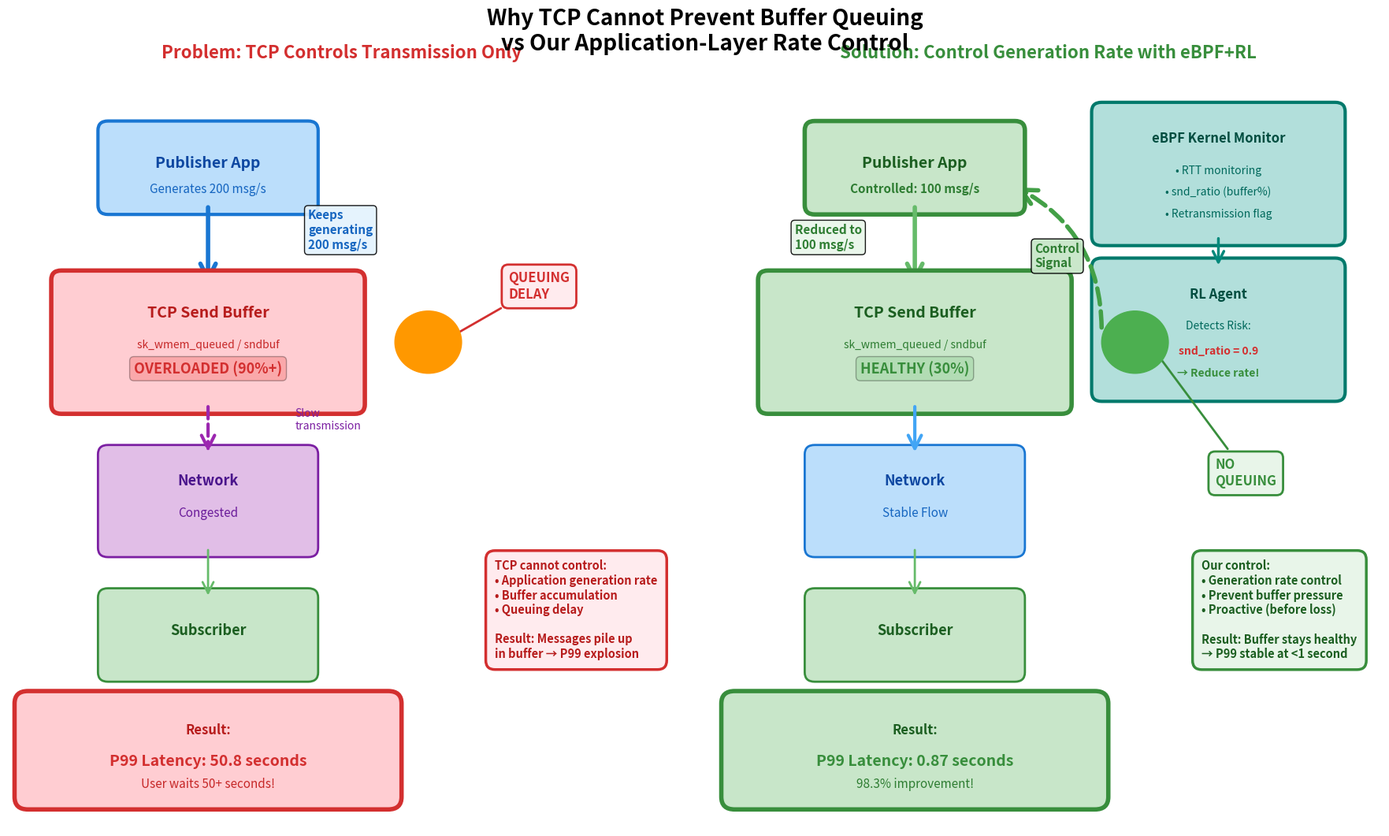

The matplotlib source for this figure: (Note: this script raises an exception after producing the figure.)
#!/usr/bin/env python3
"""
핵심 그림: TCP Buffer Queuing vs 우리 방법
- TCP congestion control 내용 제거
- 재전송률 비교 제거
- 생성 속도 제어의 핵심만 강조
"""
import matplotlib.pyplot as plt
from matplotlib.patches import FancyBboxPatch, FancyArrowPatch, Circle

fig, (ax1, ax2) = plt.subplots(1, 2, figsize=(18, 11))
fig.suptitle('Why TCP Cannot Prevent Buffer Queuing\nvs Our Application-Layer Rate Control', 
             fontsize=20, fontweight='bold', y=0.96)

# ============================================================================
# 왼쪽: TCP의 한계
# ============================================================================
ax1.set_xlim(0, 10)
ax1.set_ylim(0, 12)
ax1.axis('off')
ax1.set_title('Problem: TCP Controls Transmission Only', 
              fontsize=16, fontweight='bold', color='#d32f2f', pad=20)

# Application
app_box = FancyBboxPatch((1.5, 10), 3, 1.2, boxstyle="round,pad=0.15", 
                          edgecolor='#1976d2', facecolor='#bbdefb', linewidth=3)
ax1.add_patch(app_box)
ax1.text(3, 10.6, 'Publisher App', ha='center', fontsize=14, fontweight='bold', color='#0d47a1')
ax1.text(3, 10.2, 'Generates 200 msg/s', ha='center', fontsize=11, color='#1565c0')

arrow1 = FancyArrowPatch((3, 10), (3, 8.7), arrowstyle='->', 
                         mutation_scale=35, linewidth=4, color='#1976d2')
ax1.add_patch(arrow1)
ax1.text(4.5, 9.3, 'Keeps\ngenerating\n200 msg/s', fontsize=11, color='#1565c0', fontweight='bold',
         bbox=dict(boxstyle='round', facecolor='#e3f2fd', alpha=0.9))

# Buffer (OVERLOADED)
buffer_box = FancyBboxPatch((0.8, 6.8), 4.4, 2, boxstyle="round,pad=0.15",
                             edgecolor='#d32f2f', facecolor='#ffcdd2', linewidth=4)
ax1.add_patch(buffer_box)
ax1.text(3, 8.2, 'TCP Send Buffer', ha='center', fontsize=14, fontweight='bold', color='#b71c1c')
ax1.text(3, 7.7, 'sk_wmem_queued / sndbuf', ha='center', fontsize=10, color='#c62828')
ax1.text(3, 7.3, 'OVERLOADED (90%+)', ha='center', fontsize=13, color='#d32f2f', fontweight='bold',
         bbox=dict(boxstyle='round', facecolor='#ef5350', alpha=0.3))

circle = Circle((6.3, 7.8), 0.5, color='#ff9800', zorder=10)
ax1.add_patch(circle)
ax1.text(6.3, 7.8, '!', ha='center', va='center', fontsize=24, fontweight='bold', color='white')

ax1.annotate('QUEUING\nDELAY', xy=(6.5, 7.8), xytext=(7.5, 8.5),
             fontsize=12, fontweight='bold', color='#d32f2f',
             bbox=dict(boxstyle='round,pad=0.5', facecolor='#ffebee', edgecolor='#d32f2f', linewidth=2),
             arrowprops=dict(arrowstyle='->', lw=2, color='#d32f2f'))

# Network
net_box = FancyBboxPatch((1.5, 4.5), 3, 1.5, boxstyle="round,pad=0.15",
                          edgecolor='#7b1fa2', facecolor='#e1bee7', linewidth=2)
ax1.add_patch(net_box)
ax1.text(3, 5.5, 'Network', ha='center', fontsize=13, fontweight='bold', color='#4a148c')
ax1.text(3, 5, 'Congested', ha='center', fontsize=11, color='#6a1b9a')

arrow2 = FancyArrowPatch((3, 6.8), (3, 6), arrowstyle='->', 
                         mutation_scale=30, linewidth=3, color='#9c27b0', linestyle='--')
ax1.add_patch(arrow2)
ax1.text(4.3, 6.4, 'Slow\ntransmission', fontsize=10, color='#7b1fa2', style='italic')

# Subscriber
sub_box = FancyBboxPatch((1.5, 2.5), 3, 1.2, boxstyle="round,pad=0.15",
                          edgecolor='#388e3c', facecolor='#c8e6c9', linewidth=2)
ax1.add_patch(sub_box)
ax1.text(3, 3.1, 'Subscriber', ha='center', fontsize=13, fontweight='bold', color='#1b5e20')

arrow3 = FancyArrowPatch((3, 4.5), (3, 3.7), arrowstyle='->', 
                         mutation_scale=25, linewidth=2, color='#66bb6a')
ax1.add_patch(arrow3)

# Result
result_box1 = FancyBboxPatch((0.3, 0.5), 5.4, 1.5, boxstyle="round,pad=0.2",
                              edgecolor='#d32f2f', facecolor='#ffcdd2', linewidth=4)
ax1.add_patch(result_box1)
ax1.text(3, 1.5, 'Result:', ha='center', fontsize=12, fontweight='bold', color='#b71c1c')
ax1.text(3, 1, 'P99 Latency: 50.8 seconds', ha='center',
         fontsize=14, fontweight='bold', color='#d32f2f')
ax1.text(3, 0.65, 'User waits 50+ seconds!', ha='center', fontsize=11, color='#c62828')

problem_text = """TCP cannot control:
• Application generation rate
• Buffer accumulation
• Queuing delay

Result: Messages pile up
in buffer → P99 explosion"""
ax1.text(7.3, 3.5, problem_text, fontsize=10.5, 
         bbox=dict(boxstyle='round,pad=0.8', facecolor='#ffebee', 
                  edgecolor='#d32f2f', linewidth=2.5),
         verticalalignment='center', color='#b71c1c', fontweight='bold')

# ============================================================================
# 오른쪽: 우리 방법
# ============================================================================
ax2.set_xlim(0, 10)
ax2.set_ylim(0, 12)
ax2.axis('off')
ax2.set_title('Solution: Control Generation Rate with eBPF+RL', 
              fontsize=16, fontweight='bold', color='#388e3c', pad=20)

# eBPF + RL
ebpf_box = FancyBboxPatch((5.8, 9.5), 3.5, 2, boxstyle="round,pad=0.15",
                           edgecolor='#00796b', facecolor='#b2dfdb', linewidth=3)
ax2.add_patch(ebpf_box)
ax2.text(7.55, 11, 'eBPF Kernel Monitor', ha='center', fontsize=12, fontweight='bold', color='#004d40')
ax2.text(7.55, 10.5, '• RTT monitoring', ha='center', fontsize=10, color='#00695c')
ax2.text(7.55, 10.15, '• snd_ratio (buffer%)', ha='center', fontsize=10, color='#00695c')
ax2.text(7.55, 9.8, '• Retransmission flag', ha='center', fontsize=10, color='#00695c')

rl_box = FancyBboxPatch((5.8, 7), 3.5, 2, boxstyle="round,pad=0.15",
                         edgecolor='#00796b', facecolor='#b2dfdb', linewidth=3)
ax2.add_patch(rl_box)
ax2.text(7.55, 8.5, 'RL Agent', ha='center', fontsize=12, fontweight='bold', color='#004d40')
ax2.text(7.55, 8, 'Detects Risk:', ha='center', fontsize=10, color='#00695c')
ax2.text(7.55, 7.6, 'snd_ratio = 0.9', ha='center', fontsize=10, 
         color='#d32f2f', fontweight='bold')
ax2.text(7.55, 7.25, '→ Reduce rate!', ha='center', fontsize=10, 
         color='#388e3c', fontweight='bold')

arrow_fb1 = FancyArrowPatch((7.55, 9.5), (7.55, 9), arrowstyle='->', 
                           mutation_scale=25, linewidth=2.5, color='#00897b')
ax2.add_patch(arrow_fb1)

arrow_ctrl = FancyArrowPatch((5.8, 8), (4.5, 10.3), arrowstyle='->', 
                              mutation_scale=35, linewidth=4, color='#43a047',
                              linestyle='--', connectionstyle="arc3,rad=.3")
ax2.add_patch(arrow_ctrl)
ax2.text(4.8, 9, 'Control\nSignal', fontsize=11, color='#2e7d32', fontweight='bold',
         bbox=dict(boxstyle='round', facecolor='#c8e6c9', alpha=0.95))

# Application (CONTROLLED)
app_box2 = FancyBboxPatch((1.5, 10), 3, 1.2, boxstyle="round,pad=0.15",
                           edgecolor='#388e3c', facecolor='#c8e6c9', linewidth=4)
ax2.add_patch(app_box2)
ax2.text(3, 10.6, 'Publisher App', ha='center', fontsize=14, fontweight='bold', color='#1b5e20')
ax2.text(3, 10.2, 'Controlled: 100 msg/s', ha='center', fontsize=11, 
         color='#2e7d32', fontweight='bold')

arrow4 = FancyArrowPatch((3, 10), (3, 8.7), arrowstyle='->', 
                         mutation_scale=35, linewidth=4, color='#66bb6a')
ax2.add_patch(arrow4)
ax2.text(1.2, 9.3, 'Reduced to\n100 msg/s', fontsize=11, color='#2e7d32', fontweight='bold',
         bbox=dict(boxstyle='round', facecolor='#e8f5e9', alpha=0.9))

# Buffer (HEALTHY)
buffer_box2 = FancyBboxPatch((0.8, 6.8), 4.4, 2, boxstyle="round,pad=0.15",
                              edgecolor='#388e3c', facecolor='#c8e6c9', linewidth=4)
ax2.add_patch(buffer_box2)
ax2.text(3, 8.2, 'TCP Send Buffer', ha='center', fontsize=14, fontweight='bold', color='#1b5e20')
ax2.text(3, 7.7, 'sk_wmem_queued / sndbuf', ha='center', fontsize=10, color='#2e7d32')
ax2.text(3, 7.3, 'HEALTHY (30%)', ha='center', fontsize=13, color='#388e3c', fontweight='bold',
         bbox=dict(boxstyle='round', facecolor='#81c784', alpha=0.3))

circle2 = Circle((6.3, 7.8), 0.5, color='#4caf50', zorder=10)
ax2.add_patch(circle2)
ax2.text(6.3, 7.8, 'OK', ha='center', va='center', fontsize=11, fontweight='bold', color='white')

ax2.annotate('NO\nQUEUING', xy=(6.5, 7.8), xytext=(7.5, 5.5),
             fontsize=12, fontweight='bold', color='#388e3c',
             bbox=dict(boxstyle='round,pad=0.5', facecolor='#e8f5e9', edgecolor='#388e3c', linewidth=2),
             arrowprops=dict(arrowstyle='->', lw=2, color='#388e3c'))

# Network
net_box2 = FancyBboxPatch((1.5, 4.5), 3, 1.5, boxstyle="round,pad=0.15",
                           edgecolor='#1976d2', facecolor='#bbdefb', linewidth=2)
ax2.add_patch(net_box2)
ax2.text(3, 5.5, 'Network', ha='center', fontsize=13, fontweight='bold', color='#0d47a1')
ax2.text(3, 5, 'Stable Flow', ha='center', fontsize=11, color='#1565c0')

arrow5 = FancyArrowPatch((3, 6.8), (3, 6), arrowstyle='->', 
                         mutation_scale=30, linewidth=3, color='#42a5f5')
ax2.add_patch(arrow5)

# Subscriber
sub_box2 = FancyBboxPatch((1.5, 2.5), 3, 1.2, boxstyle="round,pad=0.15",
                          edgecolor='#388e3c', facecolor='#c8e6c9', linewidth=2)
ax2.add_patch(sub_box2)
ax2.text(3, 3.1, 'Subscriber', ha='center', fontsize=13, fontweight='bold', color='#1b5e20')

arrow6 = FancyArrowPatch((3, 4.5), (3, 3.7), arrowstyle='->', 
                         mutation_scale=25, linewidth=2, color='#66bb6a')
ax2.add_patch(arrow6)

# Result
result_box2 = FancyBboxPatch((0.3, 0.5), 5.4, 1.5, boxstyle="round,pad=0.2",
                              edgecolor='#388e3c', facecolor='#c8e6c9', linewidth=4)
ax2.add_patch(result_box2)
ax2.text(3, 1.5, 'Result:', ha='center', fontsize=12, fontweight='bold', color='#1b5e20')
ax2.text(3, 1, 'P99 Latency: 0.87 seconds', ha='center',
         fontsize=14, fontweight='bold', color='#388e3c')
ax2.text(3, 0.65, '98.3% improvement!', ha='center', fontsize=11, color='#2e7d32')

solution_text = """Our control:
• Generation rate control
• Prevent buffer pressure
• Proactive (before loss)

Result: Buffer stays healthy
→ P99 stable at <1 second"""
ax2.text(7.3, 3.5, solution_text, fontsize=10.5,
         bbox=dict(boxstyle='round,pad=0.8', facecolor='#e8f5e9',
                  edgecolor='#388e3c', linewidth=2.5),
         verticalalignment='center', color='#1b5e20', fontweight='bold')

plt.tight_layout()
plt.savefig('results/tcp_buffer_mechanism.png', dpi=300, bbox_inches='tight')
plt.savefig('results/tcp_buffer_mechanism.pdf', bbox_inches='tight')
print("✅ Created: results/tcp_buffer_mechanism.png")
print("   [핵심] TCP는 전송만 제어, 우리는 생성 속도 제어 → Buffer queuing 사전 방지")
